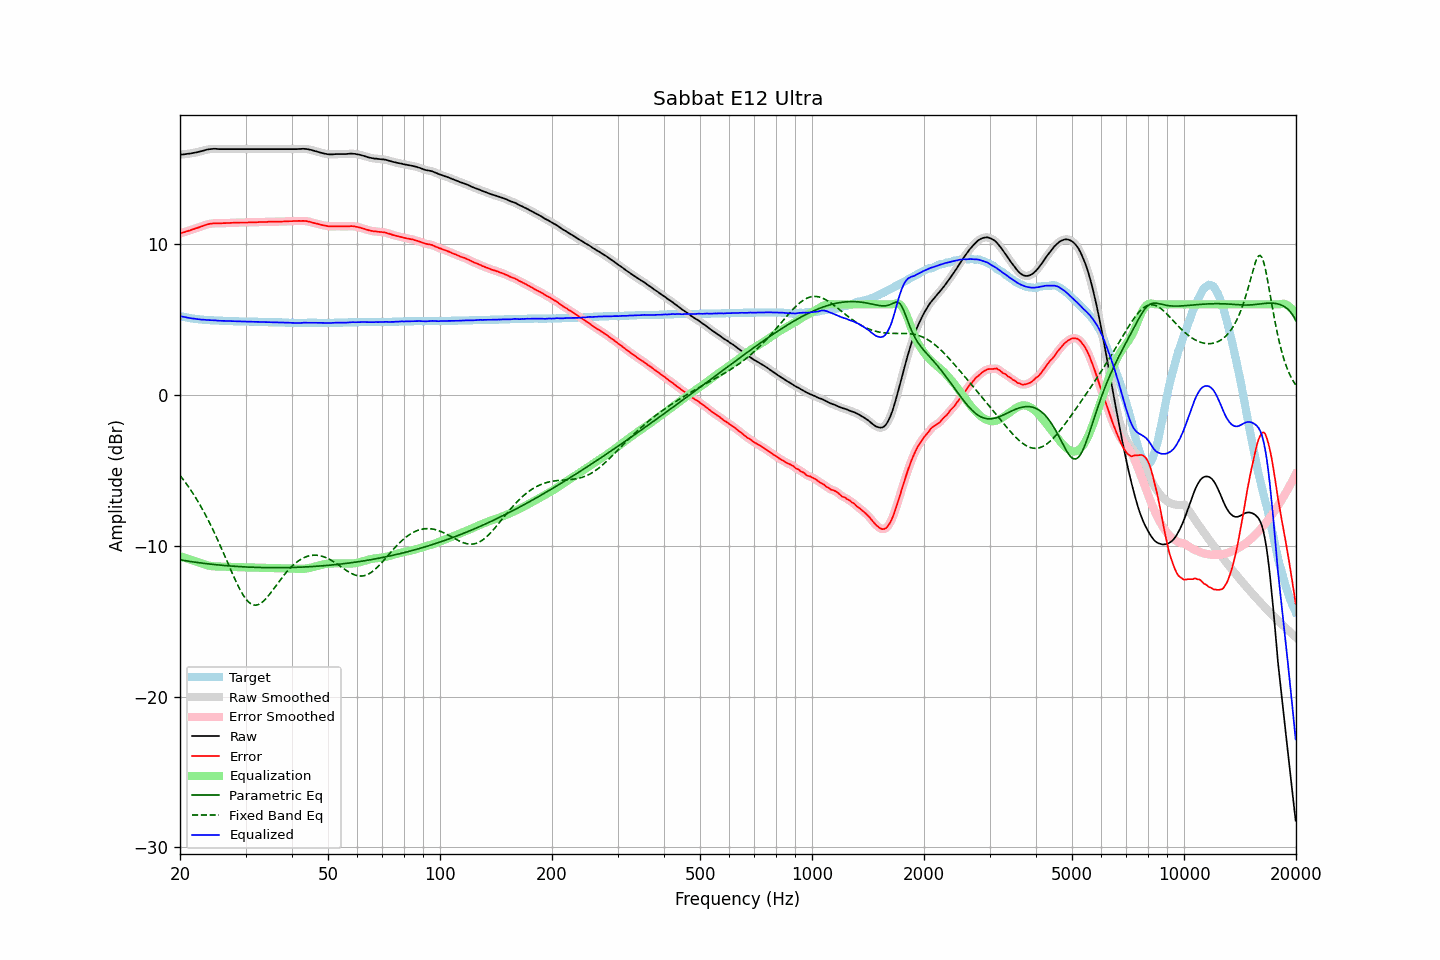

The table this chart was drawn from, first rows:
frequency, raw, error, smoothed, error_smoothed, equalization, parametric_eq, fixed_band_eq, equalized_raw, equalized_smoothed, target
20.00, 15.93, 10.70, 15.93, 10.70, -10.70, -10.94, -5.34, 5.23, 5.22, 5.23
20.20, 15.94, 10.74, 15.94, 10.74, -10.74, -10.96, -5.47, 5.20, 5.20, 5.20
20.40, 15.95, 10.77, 15.95, 10.77, -10.77, -10.97, -5.61, 5.18, 5.18, 5.18
20.61, 15.96, 10.80, 15.96, 10.80, -10.80, -10.99, -5.75, 5.16, 5.16, 5.16
20.81, 15.98, 10.84, 15.97, 10.83, -10.84, -11.01, -5.90, 5.14, 5.14, 5.14
21.02, 15.99, 10.87, 15.99, 10.87, -10.87, -11.02, -6.05, 5.12, 5.12, 5.12
21.23, 16.00, 10.90, 16.00, 10.90, -10.90, -11.04, -6.20, 5.09, 5.10, 5.10
21.44, 16.02, 10.94, 16.02, 10.94, -10.94, -11.06, -6.36, 5.08, 5.08, 5.08
21.66, 16.04, 10.98, 16.04, 10.98, -10.97, -11.07, -6.52, 5.06, 5.06, 5.06
21.87, 16.06, 11.01, 16.06, 11.01, -11.01, -11.09, -6.69, 5.05, 5.05, 5.05
22.09, 16.08, 11.05, 16.08, 11.05, -11.05, -11.10, -6.86, 5.03, 5.03, 5.03
22.31, 16.10, 11.08, 16.10, 11.08, -11.09, -11.12, -7.04, 5.01, 5.02, 5.02
22.54, 16.13, 11.12, 16.13, 11.12, -11.12, -11.13, -7.22, 5.00, 5.00, 5.01
22.76, 16.16, 11.16, 16.16, 11.16, -11.16, -11.15, -7.40, 5.00, 4.99, 5.00
22.99, 16.19, 11.20, 16.19, 11.20, -11.20, -11.16, -7.59, 4.99, 4.99, 4.99
23.22, 16.22, 11.24, 16.22, 11.24, -11.24, -11.17, -7.78, 4.98, 4.98, 4.98
23.45, 16.24, 11.27, 16.24, 11.27, -11.27, -11.19, -7.98, 4.97, 4.97, 4.97
23.69, 16.27, 11.31, 16.27, 11.30, -11.30, -11.20, -8.19, 4.97, 4.97, 4.96
23.92, 16.29, 11.33, 16.28, 11.33, -11.33, -11.21, -8.40, 4.96, 4.96, 4.96
24.16, 16.30, 11.35, 16.30, 11.35, -11.35, -11.22, -8.61, 4.95, 4.95, 4.95
24.40, 16.31, 11.36, 16.31, 11.36, -11.36, -11.24, -8.83, 4.95, 4.95, 4.95
24.65, 16.32, 11.38, 16.32, 11.37, -11.37, -11.25, -9.05, 4.95, 4.95, 4.94
24.89, 16.32, 11.38, 16.31, 11.38, -11.38, -11.26, -9.28, 4.94, 4.94, 4.94
25.14, 16.31, 11.38, 16.31, 11.38, -11.38, -11.27, -9.51, 4.93, 4.93, 4.93
25.39, 16.30, 11.37, 16.30, 11.37, -11.38, -11.28, -9.75, 4.92, 4.92, 4.93
25.65, 16.30, 11.38, 16.30, 11.38, -11.38, -11.29, -9.98, 4.91, 4.91, 4.92
25.91, 16.30, 11.38, 16.30, 11.38, -11.38, -11.30, -10.23, 4.91, 4.91, 4.92
26.16, 16.30, 11.39, 16.30, 11.39, -11.39, -11.31, -10.47, 4.91, 4.91, 4.91
26.43, 16.30, 11.39, 16.30, 11.39, -11.39, -11.32, -10.72, 4.91, 4.91, 4.91
26.69, 16.30, 11.40, 16.30, 11.40, -11.39, -11.33, -10.97, 4.90, 4.90, 4.90
26.96, 16.30, 11.40, 16.30, 11.40, -11.40, -11.34, -11.21, 4.90, 4.90, 4.90
27.23, 16.30, 11.40, 16.30, 11.40, -11.40, -11.34, -11.46, 4.89, 4.89, 4.90
27.50, 16.30, 11.41, 16.30, 11.41, -11.41, -11.35, -11.71, 4.89, 4.89, 4.89
27.77, 16.30, 11.41, 16.30, 11.41, -11.41, -11.36, -11.95, 4.89, 4.89, 4.89
28.05, 16.30, 11.42, 16.30, 11.42, -11.42, -11.37, -12.18, 4.88, 4.88, 4.88
28.33, 16.30, 11.42, 16.30, 11.42, -11.42, -11.37, -12.41, 4.88, 4.88, 4.88
28.62, 16.30, 11.42, 16.30, 11.42, -11.42, -11.38, -12.63, 4.88, 4.88, 4.88
28.90, 16.30, 11.43, 16.30, 11.43, -11.42, -11.39, -12.84, 4.87, 4.87, 4.87
29.19, 16.30, 11.43, 16.30, 11.43, -11.43, -11.39, -13.04, 4.87, 4.87, 4.87
29.48, 16.30, 11.43, 16.30, 11.43, -11.43, -11.40, -13.22, 4.87, 4.87, 4.87
29.78, 16.30, 11.43, 16.30, 11.43, -11.43, -11.41, -13.39, 4.87, 4.87, 4.87
30.08, 16.30, 11.43, 16.30, 11.43, -11.43, -11.41, -13.54, 4.87, 4.87, 4.87
30.38, 16.30, 11.43, 16.30, 11.43, -11.43, -11.42, -13.66, 4.86, 4.86, 4.87
30.68, 16.30, 11.44, 16.30, 11.44, -11.44, -11.42, -13.76, 4.86, 4.86, 4.86
30.99, 16.30, 11.44, 16.30, 11.44, -11.44, -11.43, -13.85, 4.86, 4.86, 4.86
31.30, 16.30, 11.44, 16.30, 11.44, -11.44, -11.43, -13.90, 4.86, 4.86, 4.86
31.61, 16.30, 11.44, 16.30, 11.44, -11.44, -11.43, -13.93, 4.85, 4.85, 4.86
31.93, 16.30, 11.45, 16.30, 11.45, -11.45, -11.44, -13.94, 4.85, 4.85, 4.85
32.24, 16.30, 11.45, 16.30, 11.45, -11.45, -11.44, -13.93, 4.85, 4.85, 4.85
32.57, 16.30, 11.46, 16.30, 11.46, -11.45, -11.44, -13.89, 4.84, 4.84, 4.84
32.89, 16.30, 11.46, 16.30, 11.46, -11.46, -11.45, -13.83, 4.84, 4.84, 4.84
33.22, 16.30, 11.46, 16.30, 11.46, -11.46, -11.45, -13.76, 4.84, 4.84, 4.84
33.55, 16.30, 11.46, 16.30, 11.46, -11.46, -11.45, -13.67, 4.83, 4.83, 4.84
33.89, 16.30, 11.47, 16.30, 11.47, -11.47, -11.45, -13.56, 4.83, 4.83, 4.83
34.23, 16.30, 11.47, 16.30, 11.47, -11.47, -11.45, -13.45, 4.83, 4.83, 4.83
34.57, 16.30, 11.48, 16.30, 11.48, -11.47, -11.46, -13.32, 4.82, 4.82, 4.82
34.92, 16.30, 11.48, 16.30, 11.48, -11.48, -11.46, -13.19, 4.82, 4.82, 4.82
35.27, 16.30, 11.48, 16.30, 11.48, -11.48, -11.46, -13.05, 4.82, 4.82, 4.82
35.62, 16.30, 11.48, 16.30, 11.48, -11.48, -11.46, -12.90, 4.82, 4.82, 4.82
35.97, 16.30, 11.49, 16.30, 11.49, -11.48, -11.46, -12.76, 4.81, 4.81, 4.81
... 635 more rows
